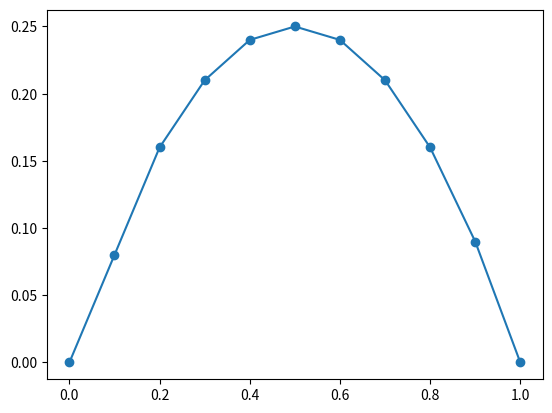

Write Python code to recreate this figure.
import random
import math
import numpy as np
import matplotlib.pyplot as plt
from functools import reduce

# defining ncr, to be used later
import operator as op
def ncr(n, r):
    r = min(r, n-r)
    if r == 0: return 1
    numer = reduce(op.mul, range(n, n-r, -1))
    denom = reduce(op.mul, range(1, r+1))
    return numer//denom

#no. of sites
n = 10

#no. of particles
m = np.zeros(n+1,dtype=int)
for i in range(n+1):
    m[i] = i

noOfCycles = 100



#flux
j = np.zeros(n+1,dtype=int)


# for diff values of m
for g in range(n+1):

    noofsitesOccupied = 0
    site = np.zeros(n,dtype=int)
    sitesOccupied = np.zeros(m[g],dtype=int)



    #probability of occupying next site
    q = 1
    #ji is array for value of j for diff. configs with same m[g]
    ji = np.zeros(ncr(n,m[g]),dtype=int)

    #trying all possible configs to remove bias
    for y in range(ncr(n,m[g])):

        #generating config
        while noofsitesOccupied != m[g] :
            i = random.randint(0,n-1)
            if site[i] != 1 :
                site[i]=1
                sitesOccupied[noofsitesOccupied] = i
                noofsitesOccupied+=1


        # print(site)
        # print(noofsitesOccupied)
        # print(sitesOccupied)
    # d here is the number of cycles
        for d in range(noOfCycles):
            #movement in one time period
            for b in range(n):
                i = random.randint(0,n)
                # #if sitesOccupied[i] != n-1 and site[sitesOccupied[i] +1] != 1 :
                #
                #     t = random.uniform(0,1)
                #     if t<q :
                #         site[sitesOccupied[i]]=0
                #         site[sitesOccupied[i]+1]= 1
                if i != n-1 :
                    yes1 = 0
                    yes2=0
                    for s in range(m[g]):

                        if sitesOccupied[s] == i:
                            yes1=1
                            for p in range(m[g]):
                               if sitesOccupied[p] == i+1 :
                                   yes2=1

                    if yes1==1 and yes2==0 :
                        t = random.uniform(0, 1)
                        if t < q:
                            site[i] = 0
                            site[i + 1] = 1


                else:
                    yes1=0
                    yes2=0
                    for s in range(m[g]):
                        if sitesOccupied[s]== i:
                            yes1=1
                            for p in range(m[g]):
                                if sitesOccupied[p]==0:
                                    yes2=1
                    if yes1==1 and yes2==0 :
                        t = random.uniform(0, 1)
                        if t < q:
                            site[i] = 0
                            site[0] = 1
                            ji[y]+=1

                # if sitesOccupied[i] == n-1 and site[0] == 0:
                #     w = random.uniform(0,1)
                #     if w<q :
                #         site[0] = 1
                #         site[n-1] = 0
                #         ji[y]+=1

                #updating sitesOccupied array
                r=0
                for z in range(n):
                    if site[z] == 1 :
                        sitesOccupied[r] = z
                        r+=1
    j[g] = np.mean(ji)


#plot of j vs density
plt.scatter(m/n,j/noOfCycles,marker='o')
plt.plot(m/n,j/noOfCycles)

plt.show()
# print(site)
# print(noofsitesOccupied)
# print(sitesOccupied)
print(j)




